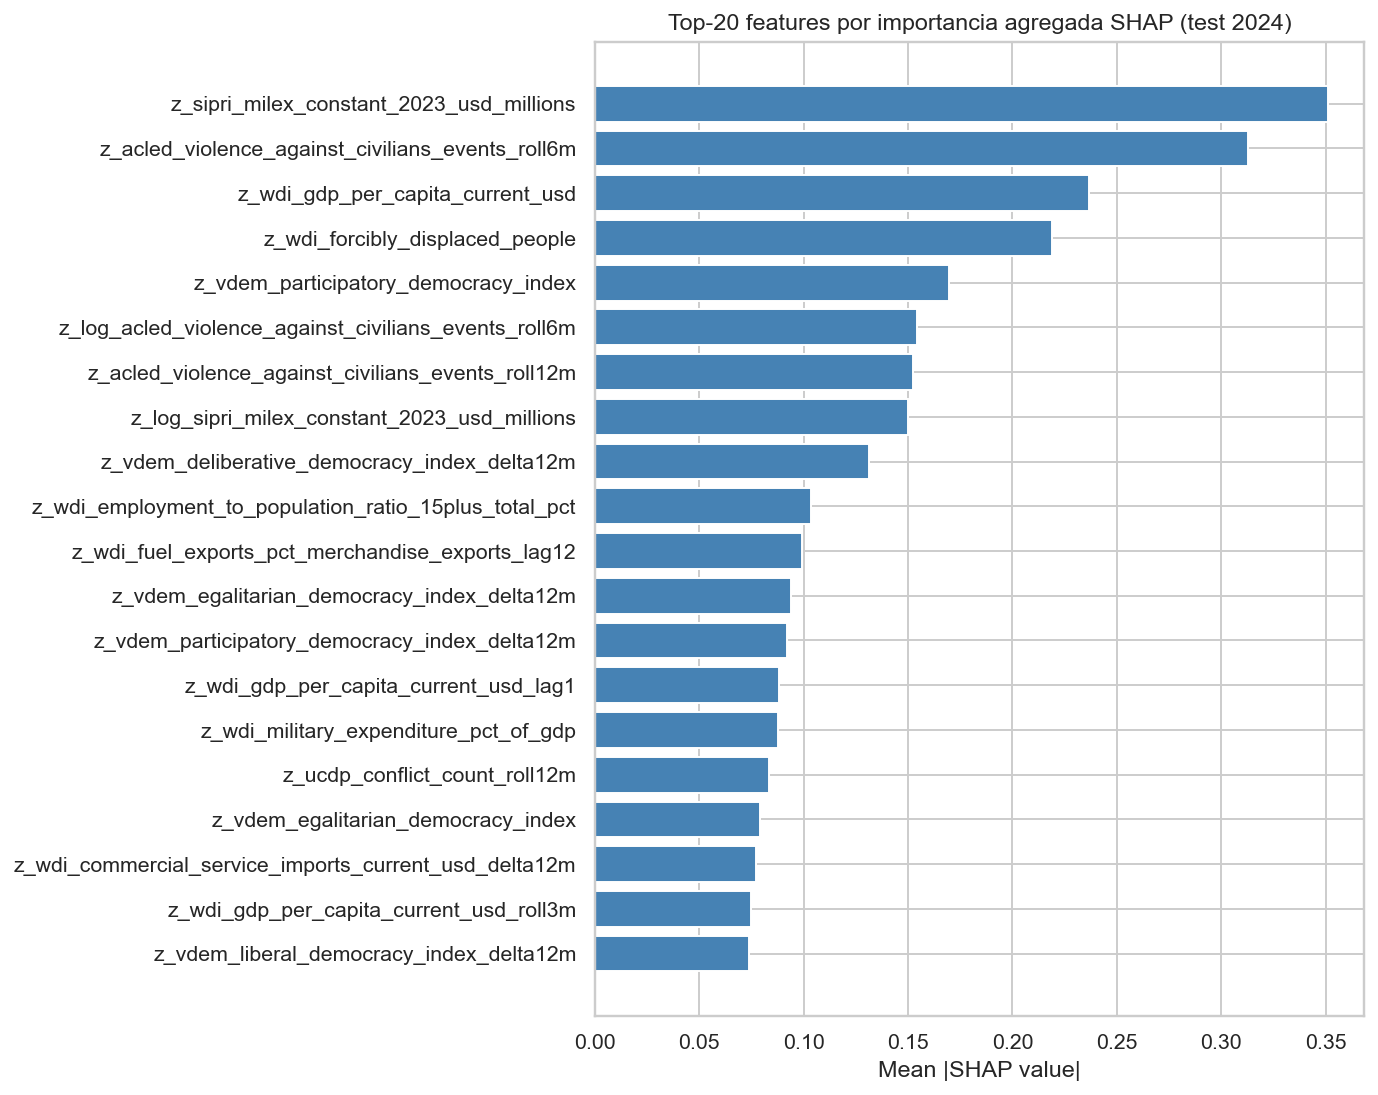

The table this chart was drawn from, first rows:
feature, mean_abs_shap, mean_shap
z_sipri_milex_constant_2023_usd_millions, 0.3509, -0.2098
z_acled_violence_against_civilians_event…, 0.3129, -0.1725
z_wdi_gdp_per_capita_current_usd, 0.2367, -0.1689
z_wdi_forcibly_displaced_people, 0.2188, -0.1001
z_vdem_participatory_democracy_index, 0.1698, -0.109
z_log_acled_violence_against_civilians_e…, 0.1545, -0.08692
z_acled_violence_against_civilians_event…, 0.1522, -0.1102
z_log_sipri_milex_constant_2023_usd_mill…, 0.1502, -0.08953
z_vdem_deliberative_democracy_index_delt…, 0.1313, -0.0979
z_wdi_employment_to_population_ratio_15p…, 0.1035, -0.05064
z_wdi_fuel_exports_pct_merchandise_expor…, 0.09922, -0.07988
z_vdem_egalitarian_democracy_index_delta…, 0.09403, -0.06923
z_vdem_participatory_democracy_index_del…, 0.09219, -0.06099
z_wdi_gdp_per_capita_current_usd_lag1, 0.08836, -0.06237
z_wdi_military_expenditure_pct_of_gdp, 0.08782, -0.02323
z_ucdp_conflict_count_roll12m, 0.08359, -0.07446
z_vdem_egalitarian_democracy_index, 0.07887, -0.03429
z_wdi_commercial_service_imports_current…, 0.07694, -0.07375
z_wdi_gdp_per_capita_current_usd_roll3m, 0.07481, -0.04723
z_vdem_liberal_democracy_index_delta12m, 0.07374, -0.04667
z_vdem_participatory_democracy_index_lag…, 0.06987, -0.04882
z_wdi_gdp_per_capita_current_usd_lag3, 0.0651, -0.04804
z_vdem_deliberative_democracy_index_roll…, 0.06434, -0.0586
z_vdem_electoral_democracy_index_lag12, 0.06343, -0.04867
z_acled_battles_fatalities_roll3m, 0.06225, -0.04409
z_sipri_milex_share_of_gdp_pct, 0.06201, -0.01966
z_acled_riots_events_roll3m, 0.05792, -0.04221
z_vdem_liberal_democracy_index, 0.05734, -0.03827
z_wdi_external_debt_stocks_pct_gni_lag6, 0.05418, -0.02554
z_vdem_participatory_democracy_index_lag…, 0.05106, -0.023
z_wdi_fuel_exports_pct_merchandise_expor…, 0.04728, -0.03439
z_log_wdi_gdp_per_capita_current_usd, 0.04471, -0.03325
z_sipri_milex_constant_2023_usd_millions…, 0.04181, -0.04152
z_sipri_milex_constant_2023_usd_millions…, 0.04154, -0.03246
z_wdi_fuel_imports_pct_merchandise_impor…, 0.04143, -0.03193
z_wdi_international_migrant_stock_pct_po…, 0.04133, 0.007218
z_vdem_electoral_democracy_index_lag3, 0.04012, -0.03362
z_sipri_milex_constant_2023_usd_millions…, 0.04002, -0.03067
z_sipri_milex_per_capita_constant_2023_u…, 0.0387, -0.03005
z_wdi_employment_to_population_ratio_15p…, 0.03534, -0.01844
z_wdi_gdp_per_capita_current_usd_lag6, 0.03302, -0.02074
is_missing_sipri, 0.03255, -0.02298
z_acled_admin1_count_roll3m, 0.03183, -0.0256
z_sipri_milex_constant_2023_usd_millions…, 0.03137, -0.02666
z_wdi_forcibly_displaced_people_lag12, 0.0308, -0.0203
z_log_acled_violence_against_civilians_e…, 0.02999, -0.02097
z_sipri_milex_share_of_gdp_pct_delta12m, 0.02995, -0.02963
z_log_wdi_employment_to_population_ratio…, 0.02929, -0.01473
z_log_sipri_milex_share_of_gdp_pct, 0.02923, -0.01123
z_wdi_commercial_service_exports_current…, 0.02783, -0.02505
z_vdem_electoral_democracy_index, 0.02675, -0.02255
z_log_wdi_forcibly_displaced_people, 0.02477, -0.009491
z_wdi_forcibly_displaced_people_lag1, 0.02377, -0.01159
z_wdi_gdp_growth_annual_pct_lag1, 0.02293, -0.01591
z_wdi_commercial_service_exports_current…, 0.02288, -0.01466
z_log_wdi_gdp_per_capita_current_usd_rol…, 0.02278, -0.01519
z_acled_explosions_remote_violence_event…, 0.02251, -0.005507
z_log_acled_riots_events_roll3m, 0.02251, -0.007083
z_months_since_conflict, 0.02156, -0.01249
z_sipri_milex_share_of_gdp_pct_lag3, 0.02145, -0.01839
... 624 more rows
